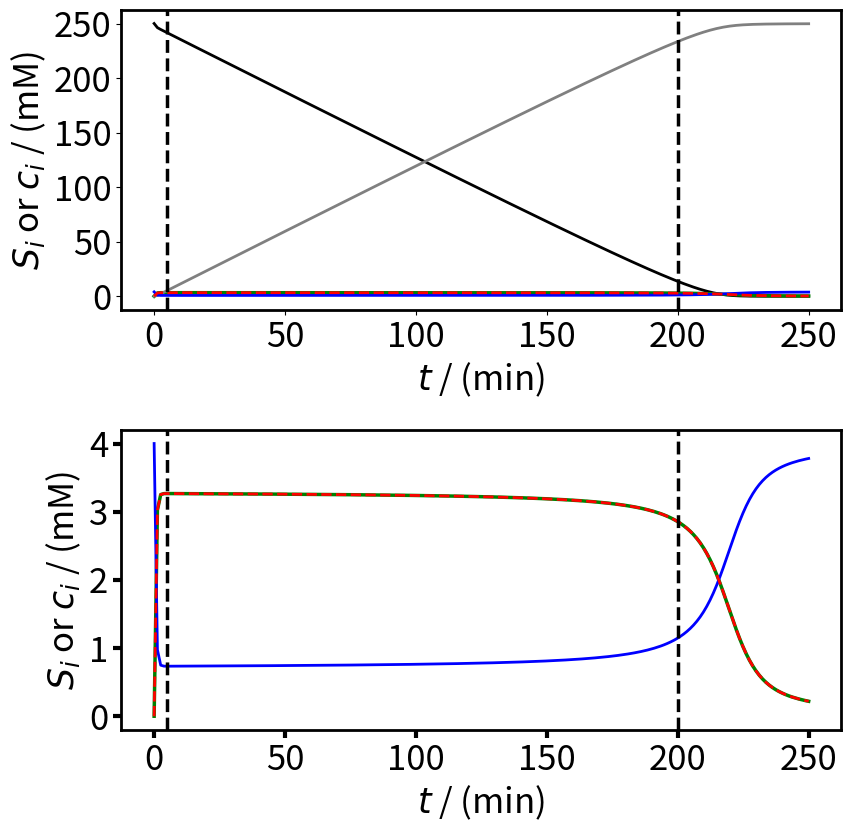

The script that saved this image:
import numpy as np
import matplotlib.pyplot as plt
import math
import matplotlib as klp


import numpy as np
from scipy.integrate import odeint
import math as mt
import scipy.optimize as opt
import pylab

#------------------------------------------------------------------ Parameters
# kinetic parameters
k = {}
k['A'] = 45
k['B'] = 50

#----------------------------------------------------------- Control variables
# Running time (min)
t_f = 250
# Initial substrate titer (mΜ)
S1_initial = 250
# Initial intermediate titer (mM)
S2_initial = 0
# Initial cofactor titer (mΜ)
S4_initial = 4
# Enzyme titers (μΜ)
E_A = 1
E_B = 1

#-----------------------------------------------------------Algebraic equations

def Reaction_rates(S,t):  
    v = {}
    v['I'] = k['A']*E_A*S[4]*S[1]/ (S[1]+15)/ (S[4]+25)
    v['II'] = k['B']*E_B*S[2]*S[5]/ (S[2]+30)/ (S[5]+10)
    return(v)

#-------------------------------------------------------Differential equations
def Material_balances(S,t):         
    v = Reaction_rates(S,t)
    dS1dt = -v['I']
    dS2dt = +v['I']-v['II']
    dS3dt = +v['II']
    dS4dt = -v['I']+v['II']
    dS5dt = +v['I']-v['II']
    dSdt = [0, dS1dt, dS2dt, dS3dt, dS4dt, dS5dt]
    return(dSdt)

#--------------------------------------------------------------------Solver
t = np.linspace(0,t_f,200)  
S0 = [0, S1_initial, S2_initial, 0, S4_initial, 0]
S = odeint(Material_balances,S0,t)

import matplotlib.patches as patches


import matplotlib.pyplot as plt
import matplotlib as mpl
fig = plt.figure(figsize=(9,9))

plt.subplot(211)

ax = fig.gca()
mpl.rcParams['xtick.major.size'] = 6
mpl.rcParams['xtick.major.width'] = 3
mpl.rcParams['ytick.major.size'] = 6
mpl.rcParams['ytick.major.width'] = 3
ax.plot(t,S[:,1],'-', color = 'black', linewidth=2, label='$\it{S}$$_1$')
ax.plot(t,S[:,2],'-', color = 'green', linewidth=2.5, label='$\it{S}$$_2$')
ax.plot(t,S[:,3],'-', color = 'grey', linewidth=2, label='$\it{S}$$_3$')
ax.plot(t,S[:,4],'-', color = 'blue', linewidth=2, label='$\it{c}$$_1$')
ax.plot(t,S[:,5],'--', color = 'red', linewidth=2, label='$\it{c}$$_2$')
#ax.plot(t,c1,'-.', color = 'black', linewidth=2, label='$\it{c}$$_2$')
plt.ylabel('$\it{c}$$_1$ / (mM)', fontsize=25)


#rect = patches.Rectangle((-1, -3), 53.5, 15, linestyle= '-.', linewidth=1,  edgecolor='black', facecolor='none')
#ax.add_patch(rect)

plt.ylabel('$\it{S}$$_i$ or $\it{c}$$_i$ / (mM)', fontsize=25)
plt.xlabel('$\it{t}$ / (min)', fontsize=25)

ax.grid(False)
#ax.legend(fontsize=25)
#plt.legend(bbox_to_anchor=(1.05, 1), fontsize=25, loc='upper left')
#plt.ylim(0,8)


plt.xticks(fontsize=25)
#plt.xticks([0, 20, 40, 60, 80, 100])
plt.yticks(fontsize=25)
ax.spines["top"].set_linewidth(2)
ax.spines["left"].set_linewidth(2)
ax.spines["right"].set_linewidth(2)
ax.spines["bottom"].set_linewidth(2)
ax.spines["bottom"].set_linewidth(2)
plt.savefig('simu crn a.png', bbox_inches='tight')
plt.savefig('simu crn a.pdf', bbox_inches='tight')
#plt.show()


plt.axvline(x=5, linewidth=2.5, color = 'black', linestyle = '--')
plt.axvline(x=200, linewidth=2.5, color = 'black', linestyle = '--')


plt.subplots_adjust(left=0.1,
                    bottom=0.1, 
                    right=0.9, 
                    top=0.9, 
                    wspace=0.4, 
                    hspace=0.4)

plt.subplot(212)
ax = fig.gca()
mpl.rcParams['xtick.major.size'] = 6
mpl.rcParams['xtick.major.width'] = 3
mpl.rcParams['ytick.major.size'] = 6
mpl.rcParams['ytick.major.width'] = 3
#ax.plot(t,S[:,1],'-', color = 'black', linewidth=2, label='$\it{S}$$_1$')
ax.plot(t,S[:,2],'-', color = 'green', linewidth=2.5, label='$\it{S}$$_2$')
#ax.plot(t,S[:,3],'-', color = 'grey', linewidth=2, label='$\it{S}$$_3$')
ax.plot(t,S[:,4],'-', color = 'blue', linewidth=2, label='$\it{c}$$_1$')
ax.plot(t,S[:,5],'--', color = 'red', linewidth=2, label='$\it{c}$$_2$')
#ax.plot(t,c1,'-.', color = 'black', linewidth=2, label='$\it{c}$$_2$')
plt.ylabel('$\it{c}$$_1$ / (mM)', fontsize=25)

plt.axvline(x=5, linewidth=2.5, color = 'black', linestyle = '--')
plt.axvline(x=200, linewidth=2.5, color = 'black', linestyle = '--')

#rect = patches.Rectangle((-1, -3), 53.5, 15, linestyle= '-.', linewidth=1,  edgecolor='black', facecolor='none')
#ax.add_patch(rect)

plt.ylabel('$\it{S}$$_i$ or $\it{c}$$_i$ / (mM)', fontsize=25)
plt.xlabel('$\it{t}$ / (min)', fontsize=25)

ax.grid(False)
#ax.legend(fontsize=25)
#plt.legend(bbox_to_anchor=(1.05, 1), fontsize=25, loc='upper left')
#plt.ylim(0,8)


plt.xticks(fontsize=25)
plt.yticks([0, 1, 2, 3, 4])
plt.yticks(fontsize=25)
ax.spines["top"].set_linewidth(2)
ax.spines["left"].set_linewidth(2)
ax.spines["right"].set_linewidth(2)
ax.spines["bottom"].set_linewidth(2)
ax.spines["bottom"].set_linewidth(2)
plt.savefig('First simu.pdf', bbox_inches='tight')
#plt.show()

